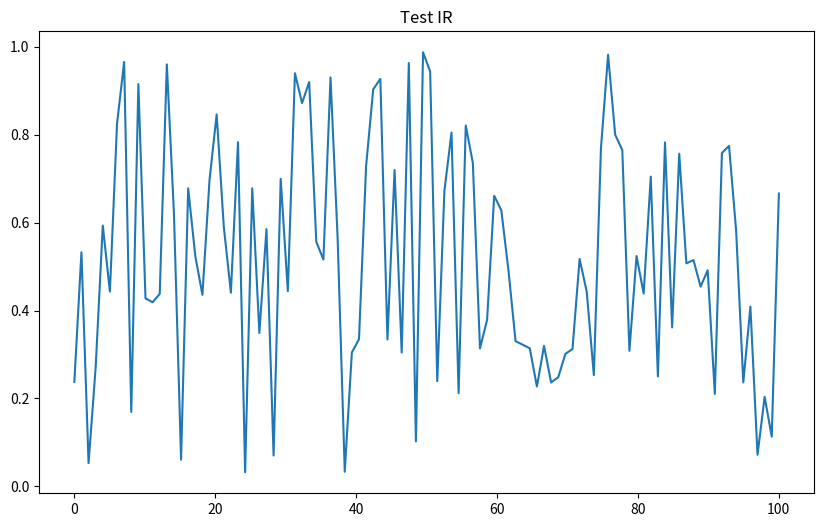
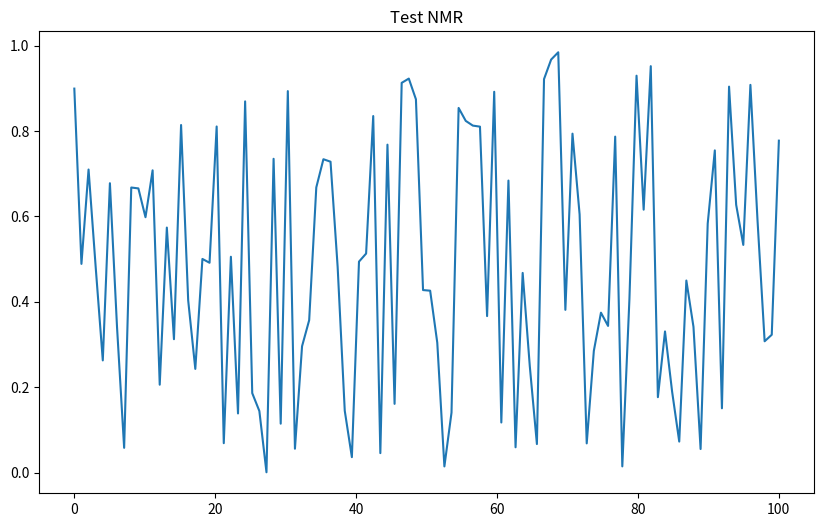

Here is the Python script that generated these plots, in order:

try:
    import sys
    import os
    import shutil
    
    # Add CWD to path
    sys.path.append(os.getcwd())
    
    print("Testing Graph Generation with direct matplotlib plotting (no class)...")
    
    import matplotlib.pyplot as plt
    import numpy as np
    from dataclasses import dataclass
    
    @dataclass
    class SpectrumPeakData:
        frequency: float
        intensity: float
        width: float = 1.0
        
    def plot_graph(stype, peaks, filename):
        try:
            fig = plt.figure(figsize=(10, 6), dpi=100)
            ax = fig.add_subplot(111)
            
            # Simple plotting logic just to see if file is created
            x = np.linspace(0, 100, 100)
            y = np.random.rand(100)
            ax.plot(x, y)
            ax.set_title(f"Test {stype}")
            
            plt.savefig(filename)
            plt.close(fig)
            print(f"Saved {filename}")
            return True
        except Exception as e:
            print(f"Failed to save {filename}: {e}")
            return False

    # Ensure directory exists
    if not os.path.exists("temp_spectra_images"):
        os.makedirs("temp_spectra_images")
        
    # Generate files directly in CWD first to test
    plot_graph("IR", [], "direct_IR.png")
    plot_graph("NMR", [], "direct_NMR.png")
    
    # Move to temp dir
    if os.path.exists("direct_IR.png"):
        shutil.move("direct_IR.png", "temp_spectra_images/direct_IR.png")
        print("Moved IR to temp dir")
        
    if os.path.exists("direct_NMR.png"):
        shutil.move("direct_NMR.png", "temp_spectra_images/direct_NMR.png")
        print("Moved NMR to temp dir")

except Exception as e:
    print(f"Error: {e}")
